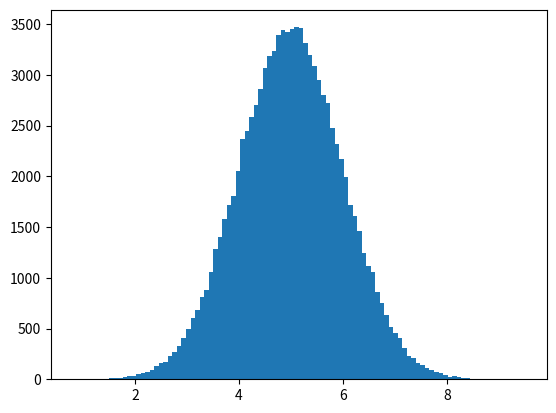

The script that saved this image:
import numpy
import matplotlib.pyplot as plt
x = numpy.random.normal(5.0, 1.0, 100000)
plt.hist(x, 100)
plt.savefig("normal.png")